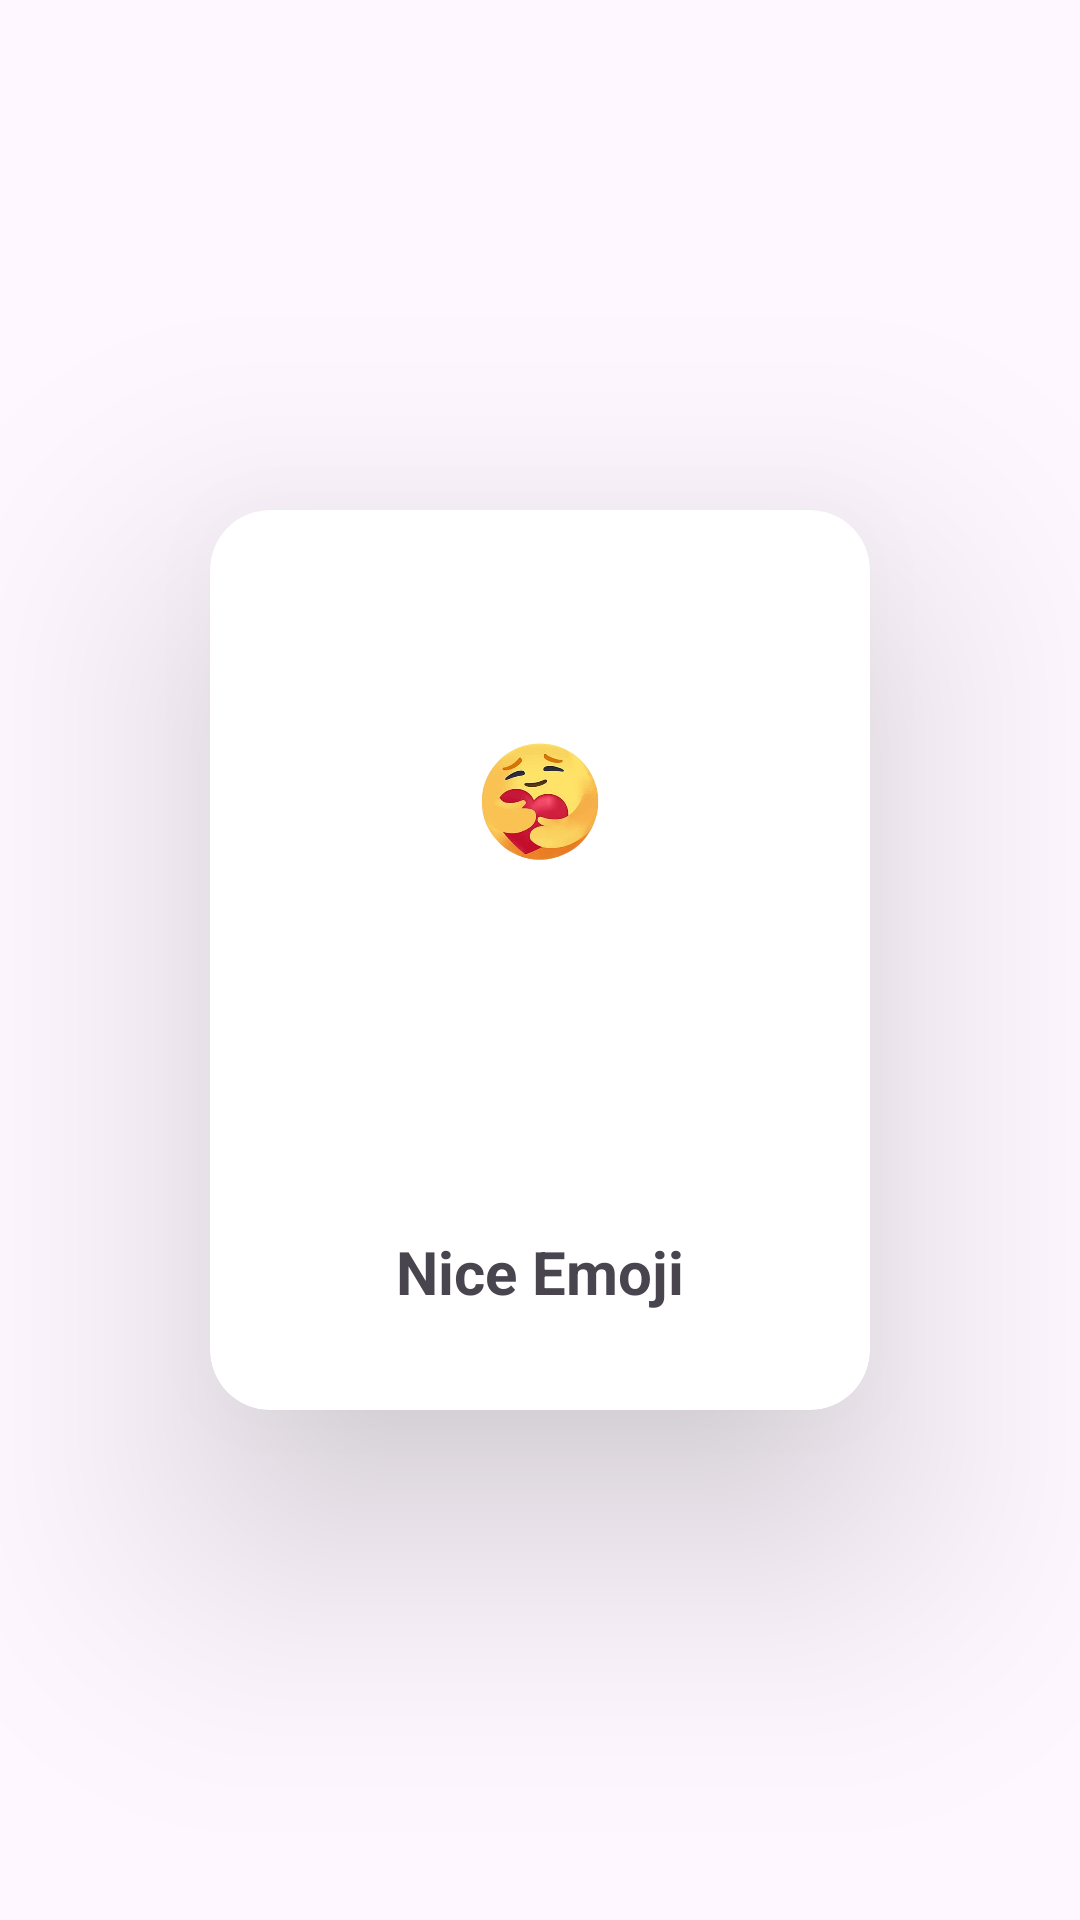

This screen was rendered from an Android layout file. Write that file and the resources it references.
<!-- AndroidManifest.xml: application theme Theme.MyApplication -->
<!-- res/layout/activity_card_view.xml -->
<?xml version="1.0" encoding="utf-8"?>
<androidx.constraintlayout.widget.ConstraintLayout xmlns:android="http://schemas.android.com/apk/res/android"
    xmlns:app="http://schemas.android.com/apk/res-auto"
    xmlns:tools="http://schemas.android.com/tools"
    android:id="@+id/main"
    android:layout_width="match_parent"
    android:layout_height="match_parent"
    tools:context=".cardViewActivity">

    <androidx.cardview.widget.CardView
        android:layout_width="220dp"
        android:layout_height="300dp"
        app:layout_constraintBottom_toBottomOf="parent"
        app:layout_constraintEnd_toEndOf="parent"
        app:layout_constraintStart_toStartOf="parent"
        app:layout_constraintTop_toTopOf="parent"
        app:cardElevation="50dp"
        app:cardCornerRadius="20dp">

        <androidx.constraintlayout.widget.ConstraintLayout
            android:layout_width="match_parent"
            android:layout_height="match_parent">

            <ImageView
                android:id="@+id/imageView3"
                android:layout_width="50dp"
                android:layout_height="50dp"
                app:layout_constraintBottom_toBottomOf="parent"
                app:layout_constraintEnd_toEndOf="parent"
                app:layout_constraintStart_toStartOf="parent"
                app:layout_constraintTop_toTopOf="parent"
                app:layout_constraintVertical_bias="0.29000002"
                app:srcCompat="@drawable/emoji" />

            <TextView
                android:id="@+id/textView"
                android:layout_width="wrap_content"
                android:layout_height="wrap_content"
                android:text="Nice Emoji"
                app:layout_constraintBottom_toBottomOf="parent"
                app:layout_constraintEnd_toEndOf="parent"
                app:layout_constraintStart_toStartOf="parent"
                app:layout_constraintTop_toTopOf="parent"
                app:layout_constraintVertical_bias="0.88"
                android:textStyle="bold"
                android:textSize="20sp"/>
        </androidx.constraintlayout.widget.ConstraintLayout>
    </androidx.cardview.widget.CardView>
</androidx.constraintlayout.widget.ConstraintLayout>
<!-- resources referenced by this layout -->
<resources>
  <!-- drawable emoji: png bitmap (drawable, 92242 bytes) -->
  <style name="Theme.MyApplication" parent="Base.Theme.MyApplication" />
  <style name="Base.Theme.MyApplication" parent="Theme.Material3.DayNight.NoActionBar">
          
          
      </style>
</resources>
